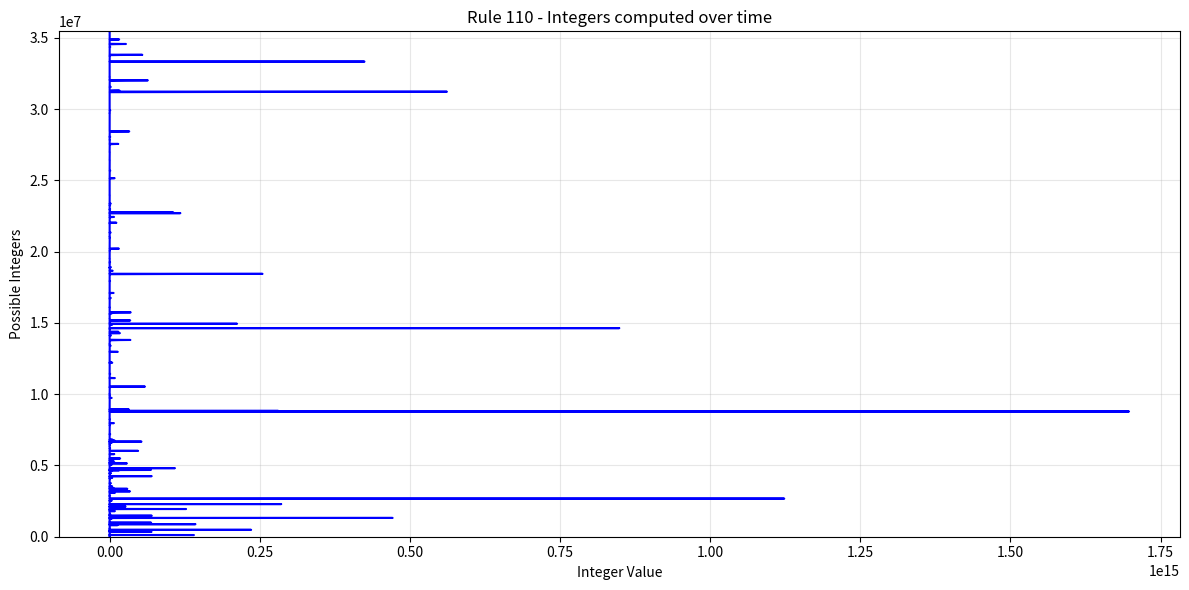

Python code for this plot:
import matplotlib.pyplot as plt
import numpy as np


def apply_rules(input_string):
    left = int(input_string[0], 2)
    center = int(input_string[1], 2)
    right = int(input_string[2], 2)
    rule_key = (left << 2) | (center << 1) | right
    return rules[rule_key]

def iterate_lattice(lattice):
    new_lattice = []
    new_lattice.append("0")
    
    for i in range(len(lattice)):
        left = lattice[i - 1] if i > 0 else '0'
        center = lattice[i]
        right = lattice[i + 1] if i < len(lattice) - 1 else '0'
        neighborhood = left + center + right
        new_lattice.append(apply_rules(neighborhood))
    
    return ''.join(new_lattice)

def find_numbers(lattice):
    out = set()
    max_window = len(lattice)
    window = 0
    while window <= max_window:
        for i in range(window):
            bits = lattice[i:i + window]
            found = int(bits, 2)
            out.add(found)
        window += 1
    return out

def create_number_plot():
    """Create a plot of the binary numbers over time"""
    # Read the numbers file
    with open("numbers.txt", "r") as f:
        numbers = [int(line.strip()) for line in f.readlines() if line.strip()]
    
    # Create y-axis from 0 to n (generation numbers)
    numberSpace = [i**2 for i in range(len(numbers))]
    
    plt.figure(figsize=(12, 6))
    plt.plot(numbers, numberSpace, 'b-', linewidth=1.5)
    plt.title('Rule 110 - Integers computed over time')
    plt.xlabel('Integer Value')
    plt.ylabel('Possible Integers')
    plt.ylim(0, len(numbers) ** 2)
    plt.grid(True, alpha=0.3)
    plt.tight_layout()
    plt.savefig('numbers_plot.png', dpi=300, bbox_inches='tight')
    plt.show()

rules = {
    0: "0",
    1: "1",
    2: "1",
    3: "1",
    4: "0",
    5: "1",
    6: "1",
    7: "0"
}

found_numbers = set()
lattice = "010"
picFile = open("picture.txt", "w")
numFile = open("numbers.txt", "w")
for _ in range(50):
    # picFile.write(lattice + "\n")
    # the total integer each row makes
    # numFile.write(str(int(lattice, 2)) + "\n")
    found_numbers.update(find_numbers(lattice))
    lattice = iterate_lattice(lattice)

for num in found_numbers:
    numFile.write(str(num) + "\n")

picFile.close()
numFile.close()
create_number_plot()
